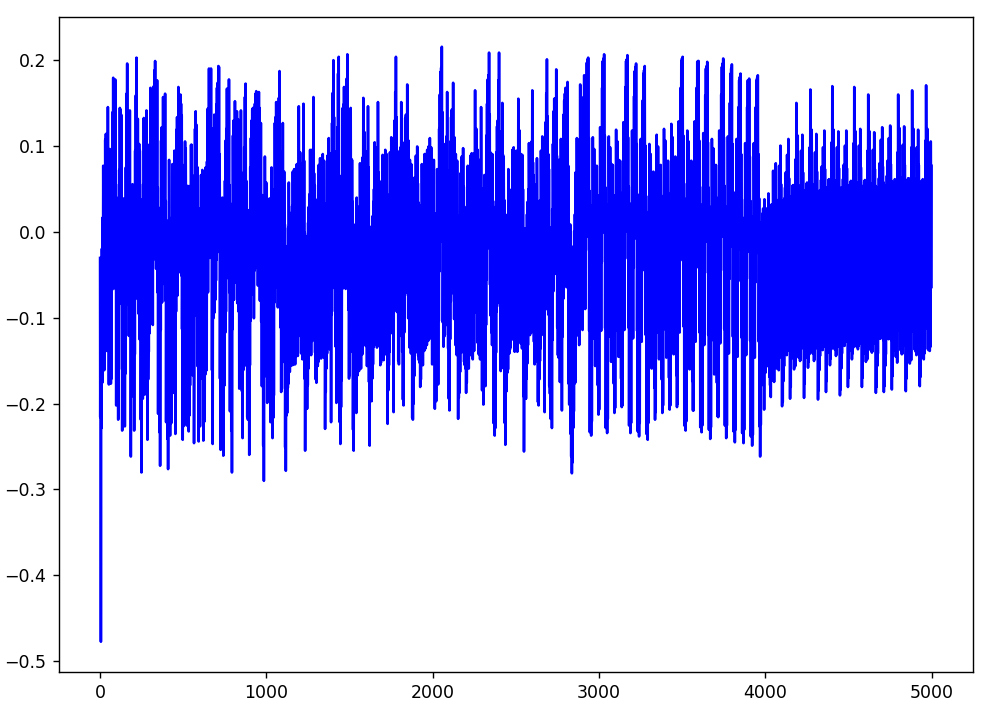

Source data for this figure (header and first rows):
, 0
0, -0.03027
1, -0.2061
2, -0.1436
3, -0.0752
4, -0.07812
5, -0.4727
6, -0.1338
7, -0.04199
8, -0.07617
9, -0.2178
10, -0.1055
11, -0.01855
12, -0.05957
13, -0.1689
14, -0.05859
15, 0.01562
16, -0.03125
17, -0.1514
18, -0.005859
19, 0.07422
20, 0.02246
21, -0.1055
22, -0.04395
23, 0.03027
24, -0.02051
25, -0.1553
26, -0.01074
27, 0.07031
28, 0.01953
29, -0.1094
30, 0.02441
31, 0.1025
32, 0.04395
33, -0.1006
34, 0.03418
35, 0.1055
36, 0.04883
37, -0.0752
38, -0.04883
39, 0.0293
40, -0.01562
41, -0.1357
42, 0.008789
43, 0.08594
44, 0.03125
45, -0.05859
46, 0.07129
47, 0.1396
48, 0.07324
49, -0.04395
50, 0.01465
51, 0.08008
52, 0.01465
53, -0.1729
54, -0.02832
55, 0.05566
56, 0.006836
57, -0.124
58, 0.01465
59, 0.09277
... 4,940 more rows
